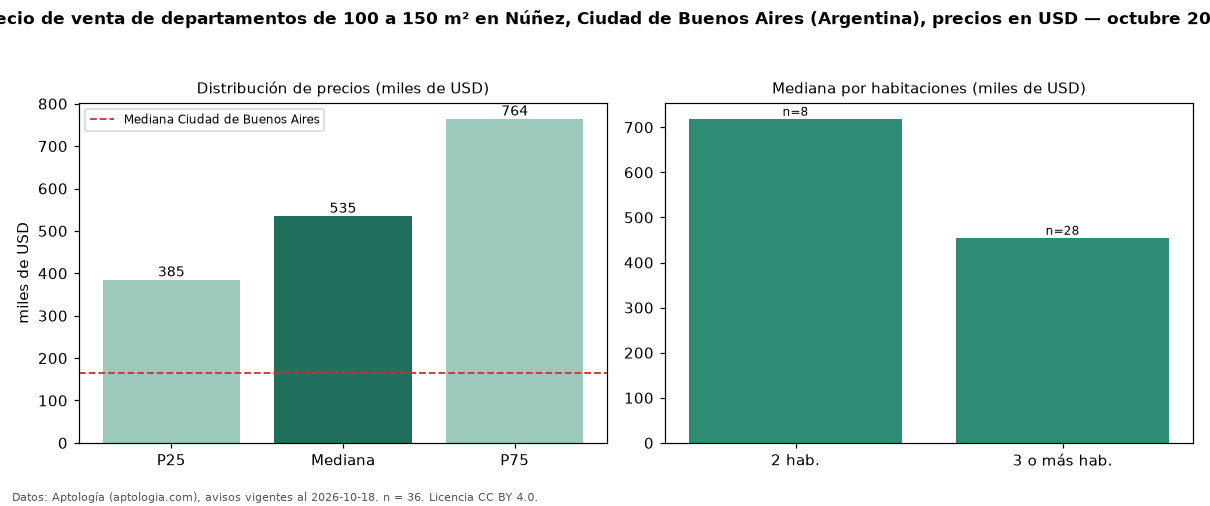

The table this chart was drawn from, first rows:
seccion, metrica, valor, moneda, n
filtro, area4, de 100 a 150 m², , 36
precio, p25, 385000, USD, 36
precio, mediana, 535000, USD, 36
precio, p75, 764500, USD, 36
precio, minimo, 240000, USD, 36
precio, maximo, 980000, USD, 36
m2, mediana_precio_m2, 4700, USD, 36
m2, area_mediana_m2, 120.0, m2, 36
banos, mediana_banos, 2.0, , 
habitaciones, 2, 718786, USD, 8
habitaciones, 3+, 455000, USD, 28
ciudad, mediana_ciudad_referencia, 165000, USD, 
ciudad, mediana_m2_ciudad, 2558, USD, 
fuente, fecha_datos, 2026-10-18, , 
fuente, atribucion, https://www.aptologia.com/ar, , 
fuente, licencia, CC BY 4.0, , 
